Run: headless pygame with SDL's dummy video driver; simulated clock (each Clock.tick advances the game by its frame time, no real sleeping); random seed 0; keys injected as events and as key.get_pressed() state; no mouse input.
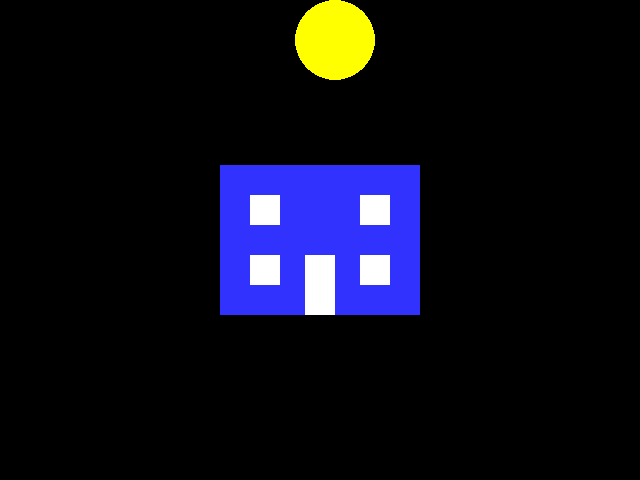
Frame 1 of 4 · flips 1–60 · no input
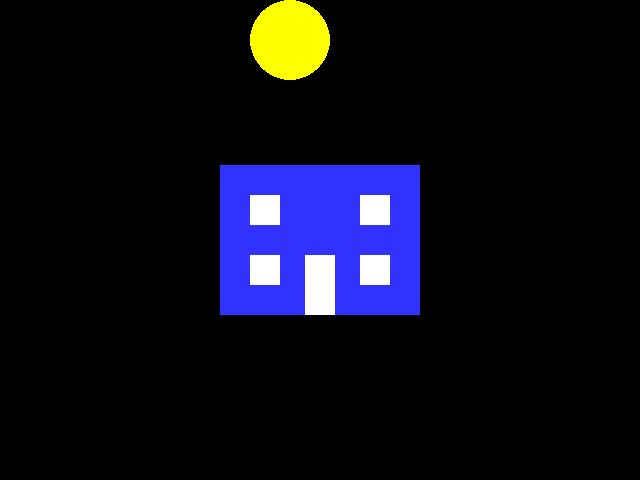
Frame 2 of 4 · flips 61–180 · tapped SPACE, RETURN · held RIGHT (→), D
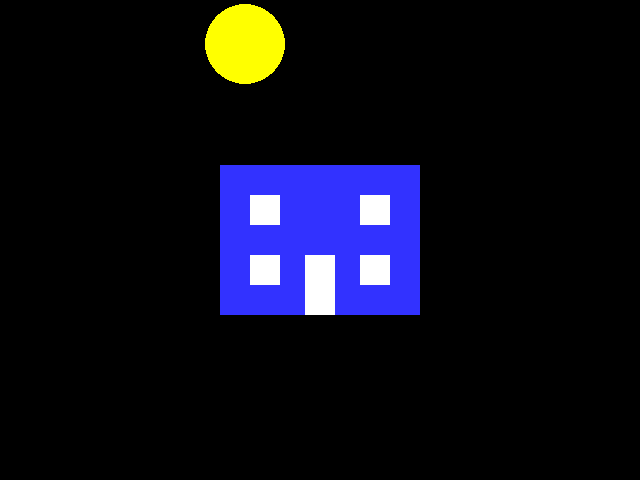
Frame 3 of 4 · flips 181–300 · held DOWN (↓), S
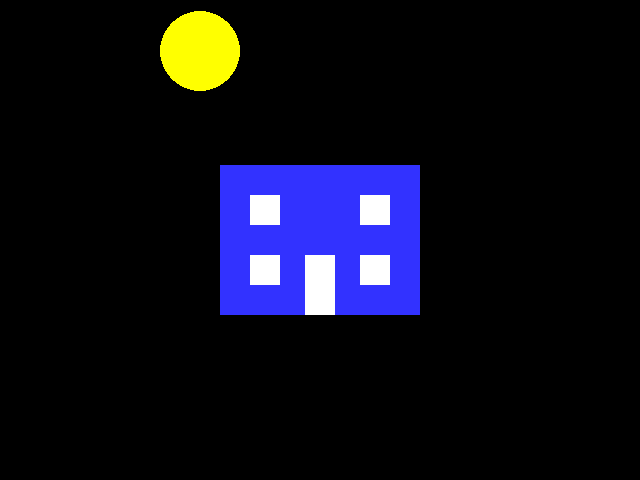
Frame 4 of 4 · flips 301–420 · held LEFT (←), A, UP (↑), W

The pygame program that drew these frames:

import pygame
import math

#Global Constants

#Colours
BLACK = (0,0,0)
WHITE = (255,255,255)
BLUE = (50,50,255)
YELLOW = (255,255,0)

#Initialise PyGame

pygame.init()

#Blank Screen

size = (640,480)
screen = pygame.display.set_mode(size)
#Title of new window/screen
pygame.display.set_caption("My Window")
#Exit gae flap set to false
done = False
sun_x = 40
sun_y = 100
house_x = 220
house_y =165
house_w = 200
house_h = 150
gap = 30
win_w = 30
#Manages how fast screen refreshes
clock = pygame.time.Clock()


### GAME LOOP

while not done:

    #user input and controls

    for event in pygame.event.get():

        if event.type == pygame.QUIT:
            done = True
        #endif
    #next event
    

    #Game logic goes after this comment
    #screen background is BLACK
    screen.fill (BLACK)
    
    #draw here

    pygame.draw.rect(screen, BLUE, (house_x, house_y, house_w, house_h))
    pygame.draw.rect(screen, WHITE, (house_x + gap, house_y + gap, win_w, win_w))
    pygame.draw.rect(screen, WHITE, (house_x + house_w - gap - win_w, house_y + gap, win_w, win_w))
    pygame.draw.rect(screen, WHITE, (house_x + gap, house_y + house_h - gap - win_w, win_w, win_w))
    pygame.draw.rect(screen, WHITE, (house_x + house_w - gap - win_w, house_y + house_h - gap - win_w, win_w, win_w))
    pygame.draw.rect(screen, WHITE, (house_x + (house_w - win_w)/2, house_y + house_h - 2*win_w, win_w, 2*win_w))

    pygame.draw.circle(screen, YELLOW, (sun_x,sun_y), 40, 0)
    
    sun_x += 5
    if sun_x > size[0]:
        sun_x = 0

    w = size[0]/2
    x = sun_x - w
    sun_y = 200 - math.sqrt(w*w - x*x) / 2

    #flip display to reveal new postion of objects (refreshes screen)
    pygame.display.flip()
    #clock ticks over
    clock.tick(20)

#endwhile - End of game loop

pygame.quit
